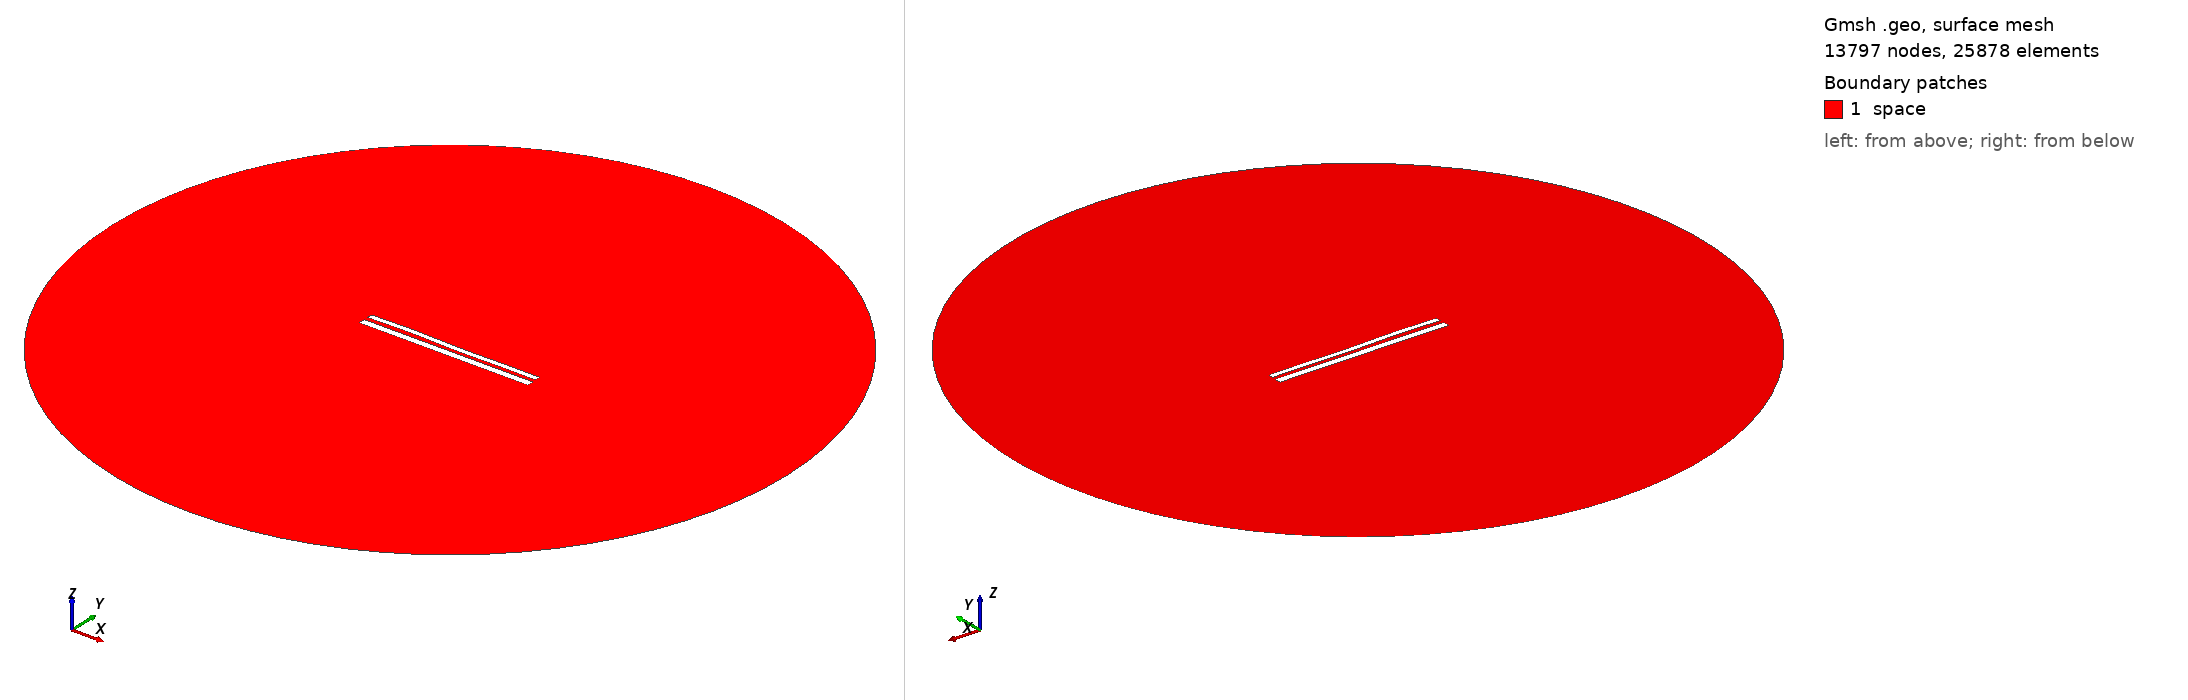

Gmsh geometry script, surface-meshed: 13797 nodes, 25878 surface elements. Boundary patches (legend numbers): 1 space. Left view from above one corner, right view from below the opposite corner. Legend entries are the model's physical surfaces. The drawing asked Gmsh for element sizes between 1% and 20% of the model's largest extent; the script's own settings can give other sizes.

=== 11325.geo (drawn) ===
//---------------------------------------
// Geometry kernel
//---------------------------------------

SetFactory("OpenCASCADE");



//---------------------------------------
// Parameters of the geometry
//---------------------------------------

// Overetch of the upper plate
overetch = 0.375;

// Distance between the plates
distance = 2.25;

// Discretization over the x axis (for the deformation)
nx = 50; 

// Length of the plate
L = 100 - overetch; 

// Number of modes
n = 4; 

// 1st mode coefficient
coeff(1) = -0.15;
beta(1) = 0.596864 * 3.1415926535 / L;

// 2nd mode coefficient
coeff(2) = 0.0;
beta(2) = 1.49418 * 3.1415926535 / L;

// 3rd mode coefficient
coeff(3) = 0.15;
beta(3) = 2.50025 * 3.1415926535 / L;

// 4th mode coefficient
coeff(4) = 0.15;
beta(4) = 3.49999 * 3.1415926535 / L;



//---------------------------------------
// Upper plate (deformed rectangle)
//---------------------------------------

// Coordiantes of the upper plate
xmin = -50;
xmax = 50 - overetch;

// Height of the upper plate
yheight = 4 - 2 * overetch;

// Indexes of the points
UpperID[] = {};
LowerID[] = {};
LeftID[] = {};
RightID[] = {};

// Point index
p = 1;

// Horizontal edges
For i In {1:nx}
    x = xmin + (i-1)*(xmax - xmin)/(nx-1);

    y_bottom = distance / 2 + overetch;
    For j In {1:n}
        C = (Cosh(beta(j)*L) + Cos(beta(j)*L)) / (Sinh(beta(j)*L) + Sin(beta(j)*L));
        y_bottom  = y_bottom + coeff(j) * (Cosh(beta(j)*(x+50)) - Cos(beta(j)*(x+50)) - C * (Sinh(beta(j)*(x+50)) - Sin(beta(j)*(x+50))));
    EndFor

    y_top = y_bottom + yheight;

    Point(p) = {x, y_top, 0, 1.0};
    UpperID[i] = p;
    p = p + 1;

    Point(p) = {x, y_bottom, 0, 1.0};
    LowerID[i] = p;
    p = p + 1;
EndFor

// Create point lists
UpperPts[] = {}; LowerPts[] = {};
For i In {1:nx}
  UpperPts[] += {UpperID[i]};
  LowerPts[] += {LowerID[i]};
EndFor

// Build splines
Spline(1) = {UpperPts[]};
Spline(2) = {LowerPts[]};
Line(3) = {LowerPts[nx-1], UpperPts[nx-1]};
Line(4) = {LowerPts[0], UpperPts[0]};

// Build the plane surface
Curve Loop(1) = {2, 3, -1, -4};
Plane Surface(1) = {1};



//---------------------------------------
// Lower plate (rectangle)
//---------------------------------------

// Vertices
Point(1001) = {-50, -1, 0, 1.0};
Point(1002) = { 50, -1, 0, 1.0};
Point(1003) = { 50,  -5, 0, 1.0};
Point(1004) = {-50,  -5, 0, 1.0};

// Edges
Line(5) = {1001, 1002};
Line(6) = {1002, 1003};
Line(7) = {1003, 1004};
Line(8) = {1004, 1001};

// Plane surface
Line Loop(2) = {5, 6, 7, 8};
Plane Surface(2) = {2}; 



//---------------------------------------
// Outer (fictious) boundary
//---------------------------------------

// Points
Point(1005) = {0, 0, 0};       // Center
Point(1006) = {200, 0, 0};     // Start point
Point(1007) = {0, 200, 0};     // 90 degrees
Point(1008) = {-200, 0, 0};    // 180 degrees
Point(1009) = {0, -200, 0};    // 270 degrees

// Circle arcs (each needs start, center, end)
Circle(9) = {1006, 1005, 1007};
Circle(10) = {1007, 1005, 1008};
Circle(11) = {1008, 1005, 1009};
Circle(12) = {1009, 1005, 1006};

// Plane surface for the entire domain
Curve Loop(3) = {9, 10, 11, 12};
Surface(3) = {3};

// Subtract the plates from the whole domain to obtain the actual domain where we want to solve the equations
BooleanDifference{ Surface{3}; Delete; }{ Surface{1}; Surface{2}; Delete; }




//---------------------------------------
// Transfinite Lines/Curves
//---------------------------------------

// Set the number of points on the boundaries
r = 7;

// Plates
Transfinite Curve {1, 2} = 50*r Using Progression 1;
Transfinite Curve {3, 4} = 2*r Using Progression 1;
Transfinite Line {5, 7} = 50*r Using Progression 1;
Transfinite Line {6, 8} = 2*r Using Progression 1;

// Outer boundary
Transfinite Line {9, 10, 11, 12} = 20 Using Progression 1;



//---------------------------------------
// Physical groups
//---------------------------------------                

// Physical curves (boundaries)
Physical Line("force_segment", 10) = {2};
Physical Line("upper_plate", 11) = {1, 3, 4};
Physical Line("lower_plate", 12) = {5, 6, 7, 8};
Physical Line("boundary", 20) = {9, 10, 11, 12};

// Physical Surfaces
Physical Surface("space", 30) = {3};



//---------------------------------------
// 6. Generate the Mesh
//---------------------------------------

// 2D mesh generation
Mesh 2;
